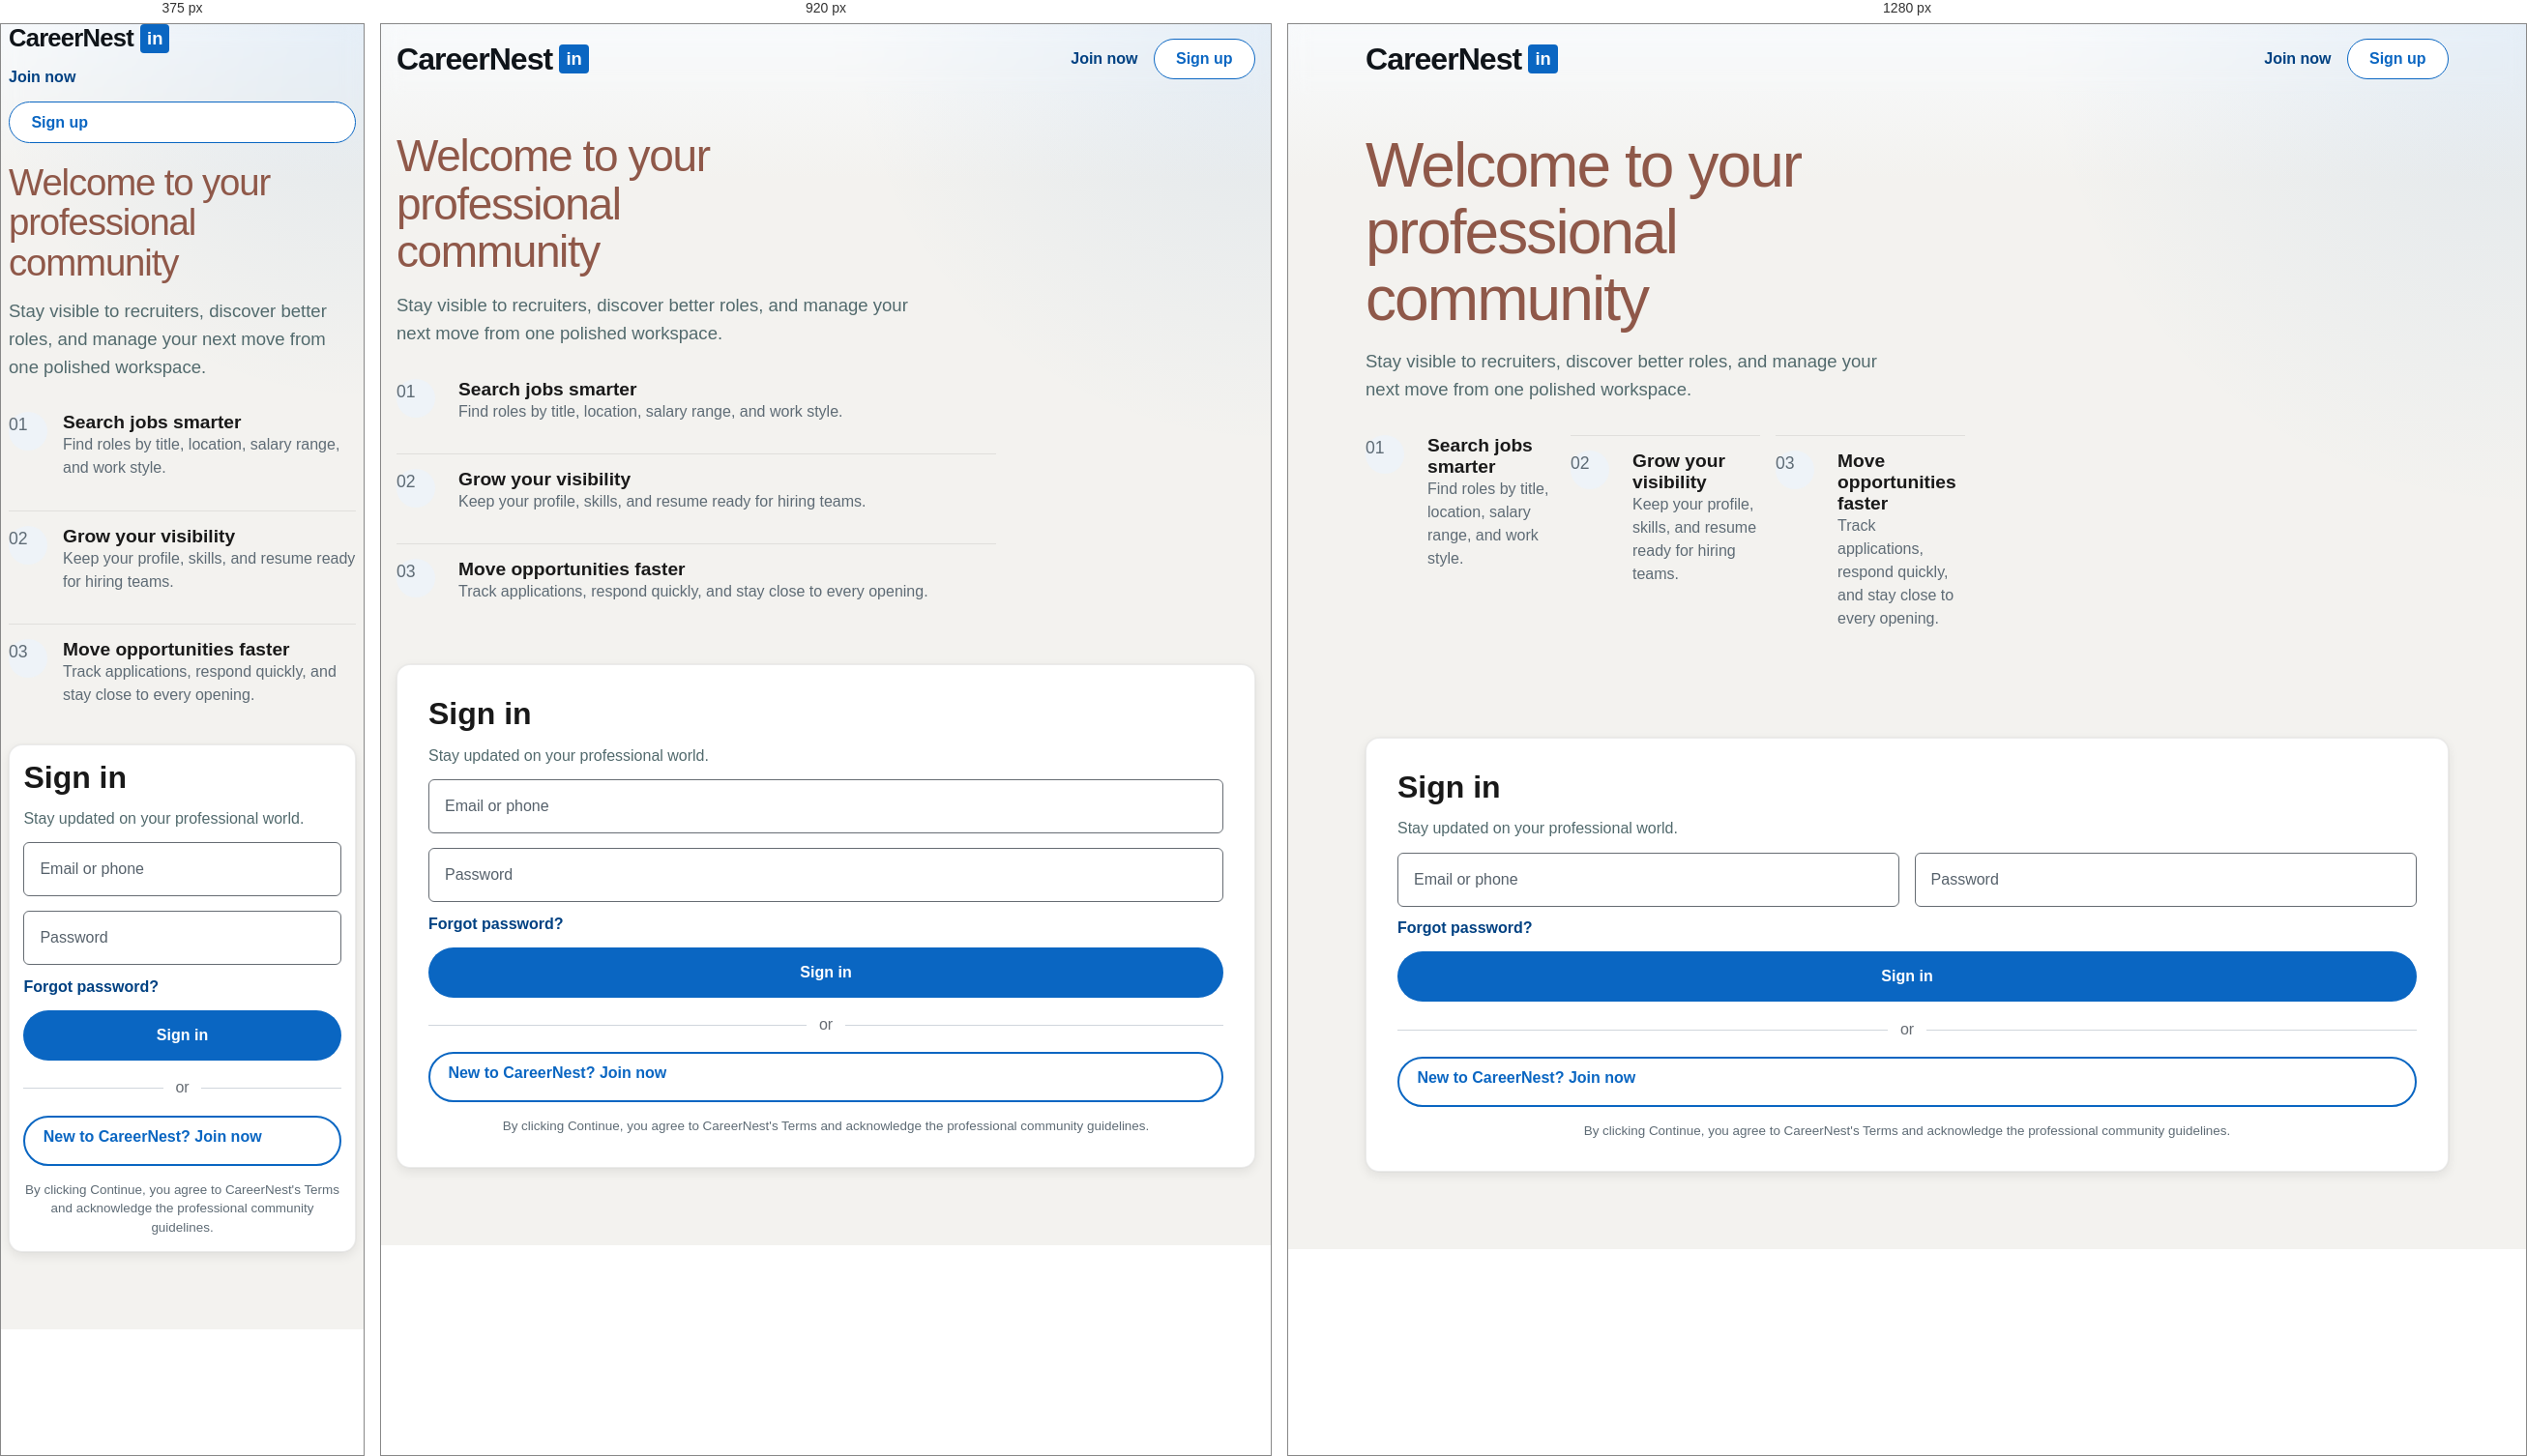
Rendered at 375 px, 920 px and 1280 px, left to right.

<!-- file: login.html -->
<!DOCTYPE html>
<html lang="en">
  <head>
    <meta charset="UTF-8" />
    <meta name="viewport" content="width=device-width, initial-scale=1.0" />
    <title>Sign In | CareerNest</title>
    <link rel="preconnect" href="https://fonts.googleapis.com" />
    <link rel="preconnect" href="https://fonts.gstatic.com" crossorigin />
    <link
      href="https://fonts.googleapis.com/css2?family=Merriweather:wght@700&family=Source+Sans+3:wght@400;500;600;700&display=swap"
      rel="stylesheet"
    />
    <link rel="stylesheet" href="./styles.css?v=4" />
  </head>
  <body class="site-shell">
    <header class="marketing-header auth-header">
      <div class="container marketing-nav">
        <a class="brand linkedin-brand" href="/">
          <span class="brand-word">CareerNest</span>
          <span class="brand-badge">in</span>
        </a>
        <div class="auth-nav-actions">
          <a class="nav-link" href="/register">Join now</a>
          <a class="outline-btn auth-signup-btn" href="/register">Sign up</a>
        </div>
      </div>
    </header>

    <main class="container auth-layout linkedin-auth">
      <section class="auth-message">
        <h1>Welcome to your professional community</h1>
        <p class="lead">
          Stay visible to recruiters, discover better roles, and manage your next move from one
          polished workspace.
        </p>
        <div class="auth-benefits">
          <div class="benefit-row">
            <span class="benefit-icon">01</span>
            <div>
              <strong>Search jobs smarter</strong>
              <span>Find roles by title, location, salary range, and work style.</span>
            </div>
          </div>
          <div class="benefit-row">
            <span class="benefit-icon">02</span>
            <div>
              <strong>Grow your visibility</strong>
              <span>Keep your profile, skills, and resume ready for hiring teams.</span>
            </div>
          </div>
          <div class="benefit-row">
            <span class="benefit-icon">03</span>
            <div>
              <strong>Move opportunities faster</strong>
              <span>Track applications, respond quickly, and stay close to every opening.</span>
            </div>
          </div>
        </div>
      </section>

      <section class="auth-card linkedin-card">
        <form id="loginForm" class="auth-form">
          <h2>Sign in</h2>
          <p class="muted">Stay updated on your professional world.</p>
          <input type="email" name="email" placeholder="Email or phone" aria-label="Email" required />
          <input
            type="password"
            name="password"
            placeholder="Password"
            aria-label="Password"
            required
          />
          <a class="ghost-link forgot-link" href="/register">Forgot password?</a>
          <button type="submit">Sign in</button>
          <div class="auth-divider"><span>or</span></div>
          <a class="outline-btn auth-secondary-btn" href="/register">New to CareerNest? Join now</a>
          <p class="auth-legal">
            By clicking Continue, you agree to CareerNest's Terms and acknowledge the professional
            community guidelines.
          </p>
        </form>
      </section>
    </main>

    <aside id="toast" class="toast hidden"></aside>
    <script src="./login.js?v=4"></script>
  </body>
</html>


/* @media block from styles.css */
@media (max-width: 1080px) {
  .marketing-hero,
  .auth-layout.linkedin-auth,
  .dashboard-grid,
  .preview-grid,
  .jobs-page-layout,
  .profile-page-grid,
  .network-page-grid,
  .auth-benefits {
    grid-template-columns: 1fr;
  }

  .left-rail,
  .right-rail {
    order: 2;
  }

  .center-rail {
    order: 1;
  }

  .linkedin-auth .auth-message {
    padding-bottom: 0;
  }

  .list-grid,
  .network-cards,
  #loginForm,
  #registerForm,
  .stack-form {
    grid-template-columns: 1fr;
  }
}

/* @media block from styles.css */
@media (max-width: 760px) {
  .container {
    width: min(100%, calc(100% - 1rem));
  }

  .marketing-nav,
  .dashboard-nav,
  .marketing-actions,
  .dashboard-links,
  .panel-head,
  .job-actions,
  .application-meta,
  .composer-row {
    flex-direction: column;
    align-items: stretch;
  }

  .auth-nav-actions {
    flex-direction: column;
    align-items: stretch;
  }

  .dashboard-search {
    width: 100%;
  }

  .brand-word {
    font-size: 1.6rem;
  }

  .marketing-copy h1,
  .auth-message h1 {
    font-size: 2.25rem;
  }

  .profile-card-body,
  .auth-card,
  .panel,
  .rail-card,
  .job-card,
  .application-card {
    padding: 0.9rem;
  }

  .auth-layout.linkedin-auth {
    gap: 1.5rem;
    padding-top: 1.25rem;
  }

  .linkedin-auth .auth-message h1 {
    font-size: 2.4rem;
  }

  .benefit-row {
    grid-template-columns: 2.5rem 1fr;
  }

  .profile-summary,
  #profileStats,
  #profileDetailList {
    grid-template-columns: 1fr;
  }

  .profile-summary h3,
  .profile-summary p {
    grid-column: auto;
  }

  .profile-card .avatar-circle {
    grid-row: auto;
  }
}